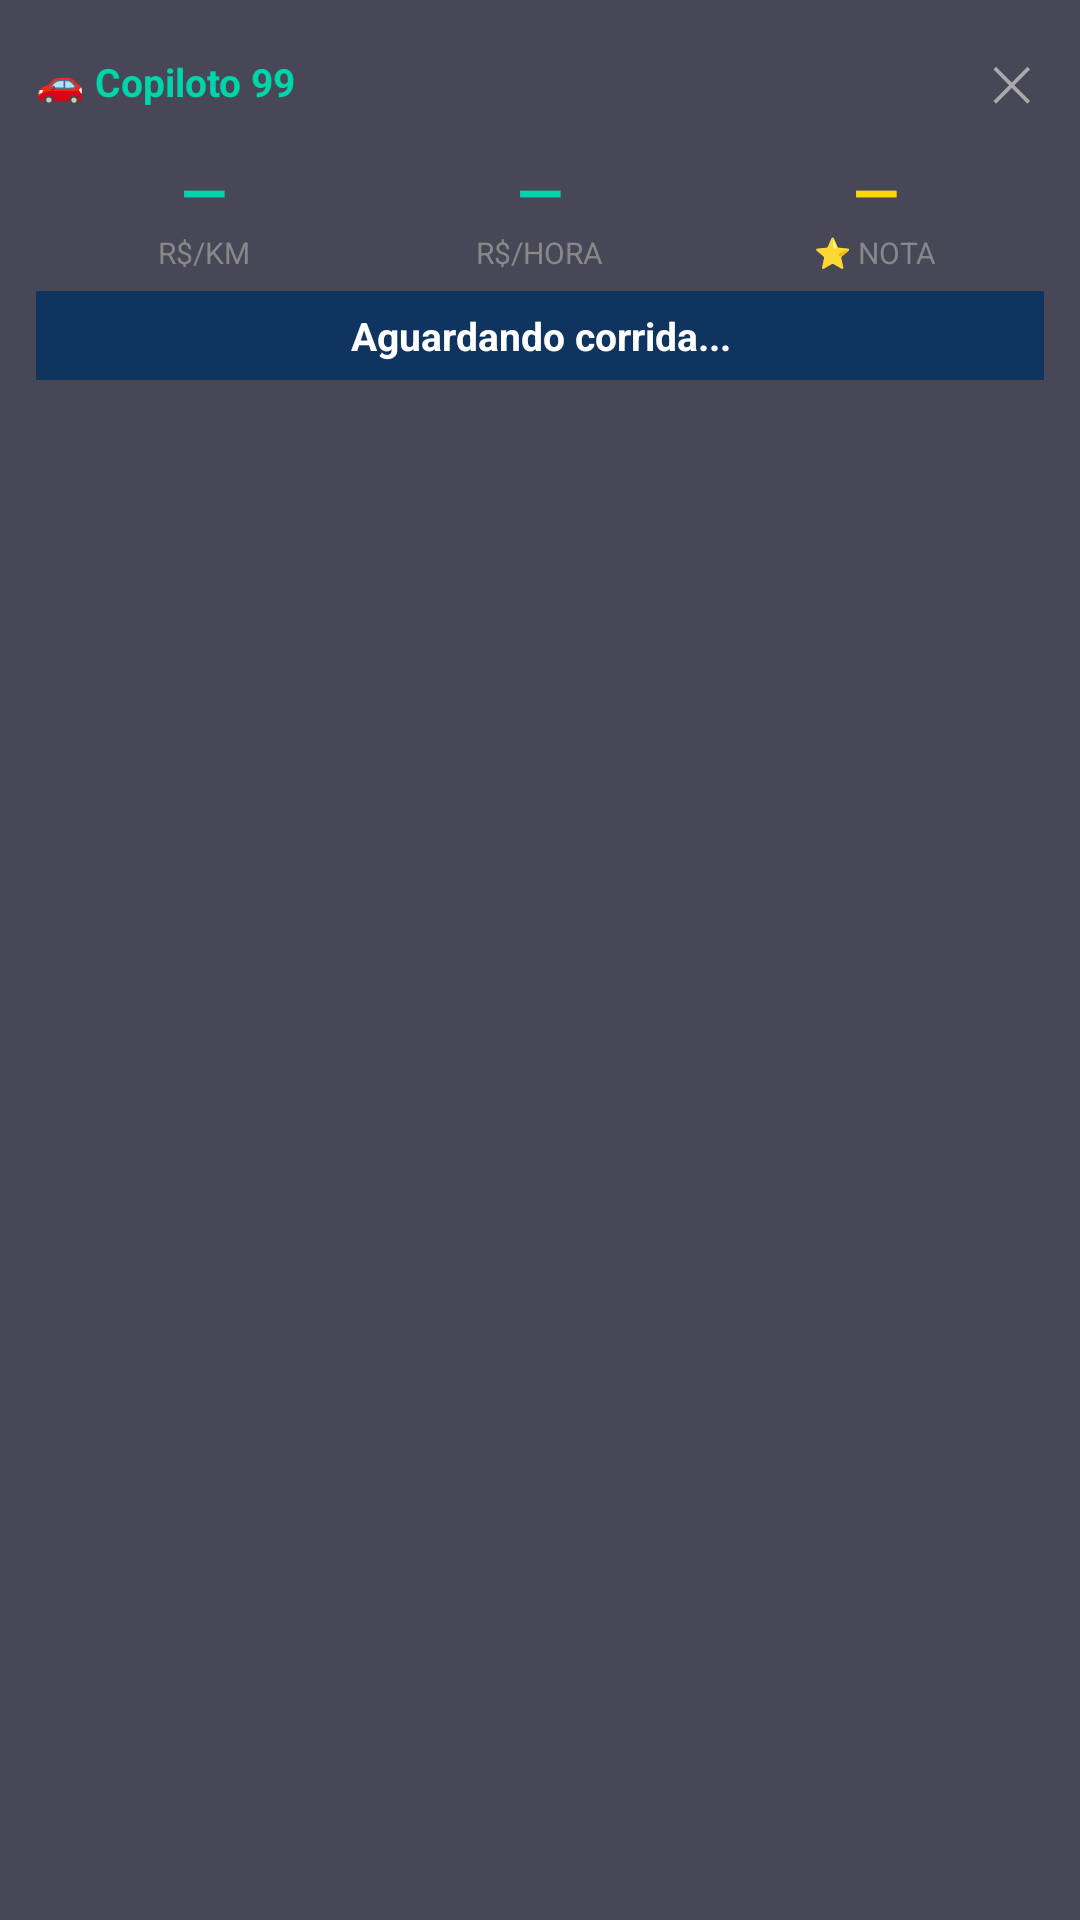

Android layout source for this screen:
<!-- AndroidManifest.xml: application theme Theme.Corrida99 -->
<!-- res/layout/overlay_corrida.xml -->
<?xml version="1.0" encoding="utf-8"?>
<LinearLayout xmlns:android="http://schemas.android.com/apk/res/android"
    android:layout_width="wrap_content"
    android:layout_height="wrap_content"
    android:orientation="vertical"
    android:background="#CC1a1a2e"
    android:padding="12dp"
    android:minWidth="200dp">

    
    <LinearLayout
        android:layout_width="match_parent"
        android:layout_height="wrap_content"
        android:orientation="horizontal"
        android:gravity="center_vertical"
        android:layout_marginBottom="8dp">

        <TextView
            android:layout_width="0dp"
            android:layout_height="wrap_content"
            android:layout_weight="1"
            android:text="🚗 Copiloto 99"
            android:textColor="#00d4aa"
            android:textSize="13sp"
            android:textStyle="bold" />

        <TextView
            android:id="@+id/tvOverlayFechar"
            android:layout_width="wrap_content"
            android:layout_height="wrap_content"
            android:text="✕"
            android:textColor="#aaaaaa"
            android:textSize="16sp"
            android:padding="4dp" />
    </LinearLayout>

    
    <LinearLayout
        android:layout_width="match_parent"
        android:layout_height="wrap_content"
        android:orientation="horizontal"
        android:layout_marginBottom="6dp">

        <LinearLayout
            android:layout_width="0dp"
            android:layout_height="wrap_content"
            android:layout_weight="1"
            android:orientation="vertical"
            android:gravity="center">

            <TextView
                android:id="@+id/tvOverlayKm"
                android:layout_width="wrap_content"
                android:layout_height="wrap_content"
                android:text="—"
                android:textColor="#00d4aa"
                android:textSize="20sp"
                android:textStyle="bold" />

            <TextView
                android:layout_width="wrap_content"
                android:layout_height="wrap_content"
                android:text="R$/KM"
                android:textColor="#888888"
                android:textSize="10sp" />
        </LinearLayout>

        <LinearLayout
            android:layout_width="0dp"
            android:layout_height="wrap_content"
            android:layout_weight="1"
            android:orientation="vertical"
            android:gravity="center">

            <TextView
                android:id="@+id/tvOverlayHora"
                android:layout_width="wrap_content"
                android:layout_height="wrap_content"
                android:text="—"
                android:textColor="#00d4aa"
                android:textSize="20sp"
                android:textStyle="bold" />

            <TextView
                android:layout_width="wrap_content"
                android:layout_height="wrap_content"
                android:text="R$/HORA"
                android:textColor="#888888"
                android:textSize="10sp" />
        </LinearLayout>

        <LinearLayout
            android:layout_width="0dp"
            android:layout_height="wrap_content"
            android:layout_weight="1"
            android:orientation="vertical"
            android:gravity="center">

            <TextView
                android:id="@+id/tvOverlayAvaliacao"
                android:layout_width="wrap_content"
                android:layout_height="wrap_content"
                android:text="—"
                android:textColor="#ffd700"
                android:textSize="20sp"
                android:textStyle="bold" />

            <TextView
                android:layout_width="wrap_content"
                android:layout_height="wrap_content"
                android:text="⭐ NOTA"
                android:textColor="#888888"
                android:textSize="10sp" />
        </LinearLayout>
    </LinearLayout>

    
    <TextView
        android:id="@+id/tvOverlayVeredicto"
        android:layout_width="match_parent"
        android:layout_height="wrap_content"
        android:text="Aguardando corrida..."
        android:textColor="#ffffff"
        android:textSize="13sp"
        android:textStyle="bold"
        android:gravity="center"
        android:padding="6dp"
        android:background="#0f3460" />

</LinearLayout>
<!-- resources referenced by this layout -->
<resources>
  <style name="Theme.Corrida99" parent="Theme.MaterialComponents.DayNight.DarkActionBar">
          <item name="colorPrimary">#1a1a2e</item>
          <item name="colorPrimaryVariant">#16213e</item>
          <item name="colorOnPrimary">#ffffff</item>
          <item name="colorSecondary">#00d4aa</item>
          <item name="colorOnSecondary">#000000</item>
          <item name="android:statusBarColor">#1a1a2e</item>
      </style>
</resources>
